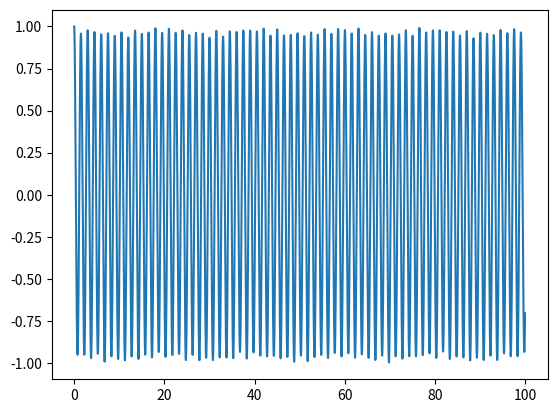

Source code (Python):
from typing import Tuple, List, Dict, Union, Callable 
import numpy as np 
import scipy as scp
import matplotlib.pyplot as plt

def get_hamiltonian_dict(hamiltonian:np.array, n_occ:int) -> dict:
    """Partitions the 1 electron hamiltonian into virtual, occupied, and mixed blocks, can also use thermofield transformed hamiltonian  

    Parameters
    ----------
    H : np.array
        1 electron hamiltonian 
    n_occ : int
        number of occupied electrons

    Returns
    -------
    H_dict: dict
        Dictionary of the truncated hamiltonian 
    """   

    h_occ_occ = hamiltonian[:n_occ,:n_occ]  
    h_vrt_vrt = hamiltonian[n_occ:, n_occ:]
    h_vrt_occ = hamiltonian[n_occ:, :n_occ]
    h_occ_vrt = hamiltonian[:n_occ, n_occ:]

    h_dict ={'h_occ_occ':h_occ_occ, 'h_vrt_vrt':h_vrt_vrt, 'h_vrt_occ':h_vrt_occ, 'h_occ_vrt':h_occ_vrt}

    return(h_dict)

def tdcc_differential_equation(
    t: float,
    t_ai_t_0_flat: np.array,
    hamiltonian_dict: Dict
) -> np.array:
    """
    Computes the time derivative of the coupled cluster amplitudes (T_ai) and reference amplitude (T_0)
    for the time-dependent coupled cluster (TDCC) equations using the provided Hamiltonian.

    Parameters
    ----------
    t : float
        Current time value (not used explicitly in this function, but required for ODE solvers).
    t_ai_t_0_flat : np.array
        Flattened array containing both T_ai amplitudes and T_0 amplitude concatenated.
    hamiltonian_dict : Dict
        Dictionary containing the Hamiltonian matrix elements:
            - 'h_occ_occ': Occupied-occupied block
            - 'h_vrt_vrt': Virtual-virtual block
            - 'h_vrt_occ': Virtual-occupied block
            - 'h_occ_vrt': Occupied-virtual block

    Returns
    -------
    np.array
        Flattened array of the time derivatives of T_ai and T_0 amplitudes.
    """

    # Extract Hamiltonian matrix elements from the dictionary
    h_o_o = hamiltonian_dict['h_occ_occ']
    h_v_v = hamiltonian_dict['h_vrt_vrt']
    h_v_o = hamiltonian_dict['h_vrt_occ']
    h_o_v = hamiltonian_dict['h_occ_vrt']

    # Determine the shape of the T_ai amplitudes
    n, m = np.shape(h_v_o)
    # Separate T_ai and T_0 from the input array
    T_ai_flat, T_0 = t_ai_t_0_flat[:n*m], t_ai_t_0_flat[n*m] 
    T_ai = T_ai_flat.reshape(np.shape(h_v_o))

    # Compute the time derivative of T_ai using Einstein summation for efficient tensor contractions
    dTaidt = (-1j * (
        h_v_o 
        - np.einsum('ji,aj->ai', h_o_o, T_ai) 
        + np.einsum('ab,bi->ai', h_v_v, T_ai)
        - np.einsum('kb,bi,ak->ai', h_o_v, T_ai, T_ai)
    ))
    
    # Compute the time derivative of T_0 (reference amplitude)
    dT_0dt = [-1j * (np.trace(h_o_o) + np.einsum('ia,ai->', h_o_v, T_ai))]
    
    # Flatten dTaidt and concatenate with dT_0dt for ODE solver compatibility
    dTaidt = dTaidt.flatten()
    dT_aiT_0_flat = np.concatenate([dTaidt, dT_0dt])
    
    return dT_aiT_0_flat


def solve_ivp_wrapper_T_0(
    ode_func: str,
    hamiltonian_dict: np.array,
    final_time: float,
    step_size: float,
    method_of_integration: str,
) -> Tuple[np.array, np.array, np.array]:
    """
    Wrapper function for scipy's solve_ivp to solve the time-dependent coupled cluster equations.
    Initializes amplitudes, sets up integration parameters, and returns the time evolution of T_0 and T_ai.

    Parameters
    ----------
    ode_func : str
        Name of the ODE function to solve (should be compatible with scipy's solve_ivp).
    hamiltonian_dict : np.array
        Dictionary containing the Hamiltonian matrix elements.
    final_time : float
        Final time up to which the ODE is integrated.
    step_size : float
        Time step size for the integration.
    method_of_integration : str
        Integration method to use (e.g., 'RK45', 'BDF', etc.).

    Returns
    -------
    Tuple[np.array, np.array, np.array]
        - time_values: Array of time points at which the solution was evaluated.
        - t_0_values: List of T_0 amplitudes at each time point.
        - t_ai_matrix_values: List of T_ai matrices at each time point.
    """
    
    # Get the shape of the T_ai amplitude matrix from the Hamiltonian
    h_v_o_shape = hamiltonian_dict['h_vrt_occ'].shape
    
    # Initialize T_0 (reference amplitude) as complex zero
    t_0 = complex(0)
    # Initialize T_ai amplitudes as zeros
    t_ai = np.zeros(h_v_o_shape, dtype=complex)
    
    # Concatenate flattened T_ai and T_0 into a single array for the ODE solver
    init_amps = np.concatenate((t_ai.flatten(), np.array([t_0])),)
    
    # Arguments to pass to the ODE function
    arguments = hamiltonian_dict
    
    # Solve the ODE using scipy's solve_ivp
    sol = scp.integrate.solve_ivp(
        ode_func, 
        (0, final_time + step_size), 
        init_amps, 
        t_eval=np.arange(0, final_time + step_size, step_size), 
        args=(arguments,),
        method=method_of_integration,
        rtol=1e-10,
        atol=1e-12
    )
    
    # Extract time points and solution values
    time_values = sol.t
    y_solutions = sol.y.T
    
    # Number of elements in T_ai
    num_elems = np.prod(h_v_o_shape)
    
    # Extract T_0 values at each time point
    t_0_values = [y_solutions[i][num_elems] for i in range(len(time_values))]
    # Extract T_ai matrices at each time point
    t_ai_matrix_values = [
        (sol.y.T[i][:num_elems]).reshape(h_v_o_shape) 
        for i in range(len(time_values))
    ]
    
    return (time_values, t_0_values, t_ai_matrix_values)

# Test hamiltonian 
hamiltonian  = np.array([[-1, 0.2, 0.3, 0.4],
                        [ 0.2, -3, 0.7, 0.5], 
                        [ 0.3,  0.7, 3, 0.6],
                        [ 0.4,  0.5, 0.6, 2]])

# Number of electrons 
n_el = 2 

# Partition hamiltonian (specific to my case)
hamiltonian_dict = get_hamiltonian_dict(hamiltonian,n_el)

# Call function to propagate 
time,t_0,t_ai = solve_ivp_wrapper_T_0(tdcc_differential_equation,hamiltonian_dict,100,0.01,'DOP853')

# Demonstrate propagation works by plotting autocorrelation function
plt.plot(time,np.exp(t_0))
plt.show()